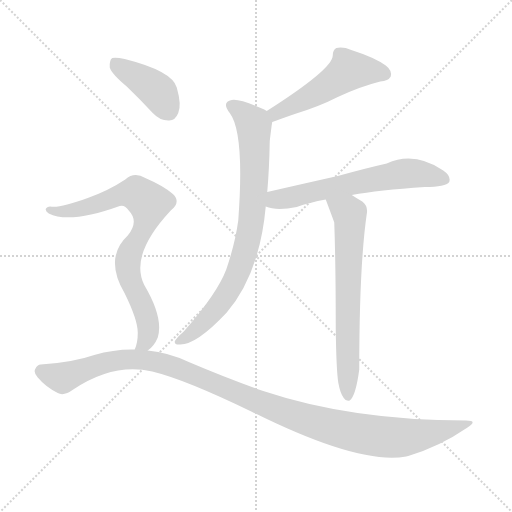
t = 0.00 s
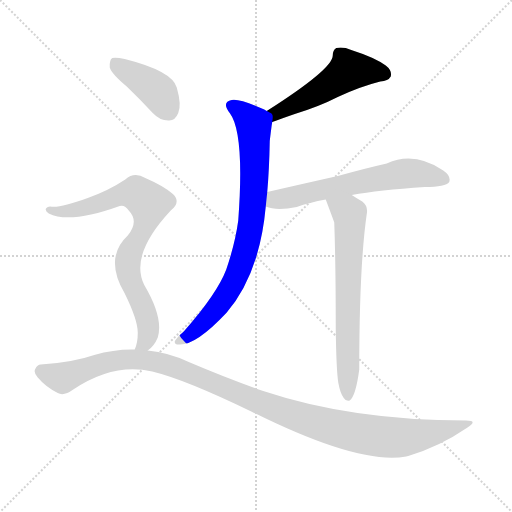
t = 1.15 s
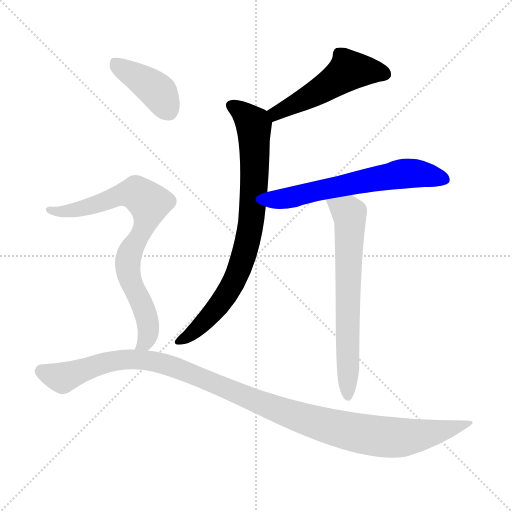
t = 2.30 s
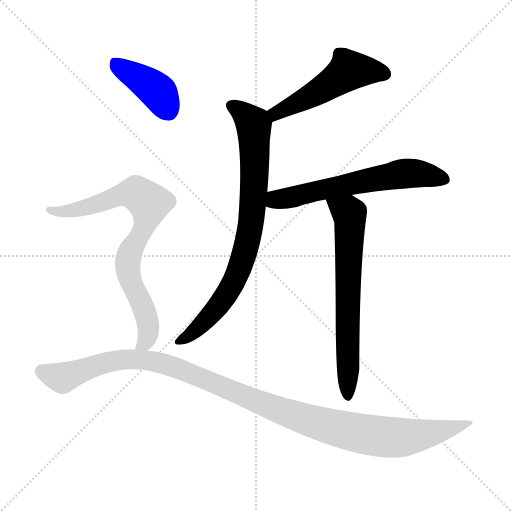
t = 3.45 s
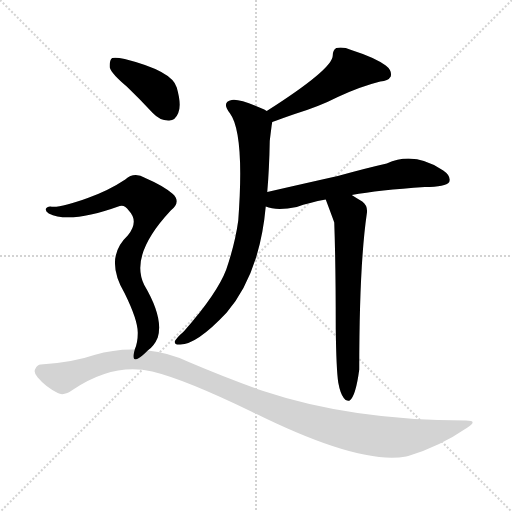
t = 4.59 s
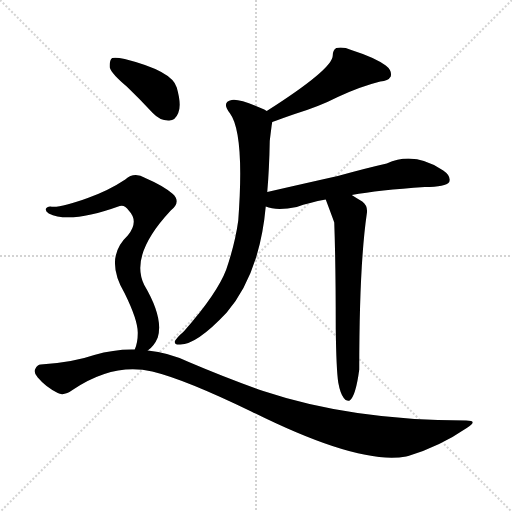
t = 5.74 s

The animated SVG that drew these frames (rendered in a browser with its animation timeline set to each time). Animation: 7 CSS @keyframes rules; one cycle of 5.74 s.

<svg version="1.1" viewBox="0 0 1024 1024" xmlns="http://www.w3.org/2000/svg">
  <g stroke="lightgray" stroke-dasharray="1,1" stroke-width="1" transform="scale(4, 4)">
    <line x1="0" y1="0" x2="256" y2="256"></line>
    <line x1="256" y1="0" x2="0" y2="256"></line>
    <line x1="128" y1="0" x2="128" y2="256"></line>
    <line x1="0" y1="128" x2="256" y2="128"></line>
  </g>
<g transform="scale(1, -1) translate(0, -900)">
   <style type="text/css">
    @keyframes keyframes0 {
      from {
       stroke: blue;
       stroke-dashoffset: 509;
       stroke-width: 128;
       }
       62% {
       animation-timing-function: step-end;
       stroke: blue;
       stroke-dashoffset: 0;
       stroke-width: 128;
       }
       to {
       stroke: black;
       stroke-width: 1024;
       }
       }
       #make-me-a-hanzi-animation-0 {
         animation: keyframes0 0.664225s both;
         animation-delay: 0.000000s;
         animation-timing-function: linear;
       }
    @keyframes keyframes1 {
      from {
       stroke: blue;
       stroke-dashoffset: 796;
       stroke-width: 128;
       }
       72% {
       animation-timing-function: step-end;
       stroke: blue;
       stroke-dashoffset: 0;
       stroke-width: 128;
       }
       to {
       stroke: black;
       stroke-width: 1024;
       }
       }
       #make-me-a-hanzi-animation-1 {
         animation: keyframes1 0.897786s both;
         animation-delay: 0.664225s;
         animation-timing-function: linear;
       }
    @keyframes keyframes2 {
      from {
       stroke: blue;
       stroke-dashoffset: 615;
       stroke-width: 128;
       }
       67% {
       animation-timing-function: step-end;
       stroke: blue;
       stroke-dashoffset: 0;
       stroke-width: 128;
       }
       to {
       stroke: black;
       stroke-width: 1024;
       }
       }
       #make-me-a-hanzi-animation-2 {
         animation: keyframes2 0.750488s both;
         animation-delay: 1.562012s;
         animation-timing-function: linear;
       }
    @keyframes keyframes3 {
      from {
       stroke: blue;
       stroke-dashoffset: 666;
       stroke-width: 128;
       }
       68% {
       animation-timing-function: step-end;
       stroke: blue;
       stroke-dashoffset: 0;
       stroke-width: 128;
       }
       to {
       stroke: black;
       stroke-width: 1024;
       }
       }
       #make-me-a-hanzi-animation-3 {
         animation: keyframes3 0.791992s both;
         animation-delay: 2.312500s;
         animation-timing-function: linear;
       }
    @keyframes keyframes4 {
      from {
       stroke: blue;
       stroke-dashoffset: 404;
       stroke-width: 128;
       }
       57% {
       animation-timing-function: step-end;
       stroke: blue;
       stroke-dashoffset: 0;
       stroke-width: 128;
       }
       to {
       stroke: black;
       stroke-width: 1024;
       }
       }
       #make-me-a-hanzi-animation-4 {
         animation: keyframes4 0.578776s both;
         animation-delay: 3.104492s;
         animation-timing-function: linear;
       }
    @keyframes keyframes5 {
      from {
       stroke: blue;
       stroke-dashoffset: 782;
       stroke-width: 128;
       }
       72% {
       animation-timing-function: step-end;
       stroke: blue;
       stroke-dashoffset: 0;
       stroke-width: 128;
       }
       to {
       stroke: black;
       stroke-width: 1024;
       }
       }
       #make-me-a-hanzi-animation-5 {
         animation: keyframes5 0.886393s both;
         animation-delay: 3.683268s;
         animation-timing-function: linear;
       }
    @keyframes keyframes6 {
      from {
       stroke: blue;
       stroke-dashoffset: 1133;
       stroke-width: 128;
       }
       79% {
       animation-timing-function: step-end;
       stroke: blue;
       stroke-dashoffset: 0;
       stroke-width: 128;
       }
       to {
       stroke: black;
       stroke-width: 1024;
       }
       }
       #make-me-a-hanzi-animation-6 {
         animation: keyframes6 1.172038s both;
         animation-delay: 4.569661s;
         animation-timing-function: linear;
       }
</style>
<path d="M 544.5 656.0 Q 563.5 663.0 589.5 672.0 Q 638.5 687.0 675.5 706.0 Q 720.5 727.0 760.5 737.0 Q 776.5 738.0 781.5 747.0 Q 784.5 759.0 771.5 769.0 Q 749.5 785.0 702.5 800.0 Q 686.5 807.0 672.5 804.0 Q 665.5 800.0 665.5 789.0 Q 665.5 762.0 533.5 678.0 C 508.5 662.0 516.5 646.0 544.5 656.0 Z" fill="lightgray"></path> 
<path d="M 534.5 516.0 Q 538.5 562.0 539.5 618.0 Q 543.5 652.0 544.5 656.0 C 546.5 672.0 546.5 672.0 533.5 678.0 Q 532.5 679.0 528.5 681.0 Q 479.5 703.0 463.5 700.0 Q 442.5 696.0 459.5 674.0 Q 489.5 634.0 476.5 459.0 Q 470.5 414.0 452.5 361.0 Q 434.5 313.0 367.5 237.0 Q 352.5 224.0 349.5 217.0 Q 348.5 210.0 360.5 211.0 Q 393.5 211.0 453.5 275.0 Q 519.5 353.0 531.5 487.0 L 534.5 516.0 Z" fill="lightgray"></path> 
<path d="M 703.5 510.0 Q 757.5 520.0 849.5 526.0 Q 891.5 526.0 898.5 536.0 Q 902.5 548.0 886.5 559.0 Q 828.5 598.0 773.5 573.0 Q 733.5 564.0 675.5 548.0 Q 608.5 533.0 534.5 516.0 C 505.5 509.0 502.5 496.0 531.5 487.0 Q 552.5 478.0 593.5 486.0 Q 618.5 495.0 651.5 501.0 L 703.5 510.0 Z" fill="lightgray"></path> 
<path d="M 676.5 135.0 Q 680.5 113.0 687.5 104.0 Q 691.5 97.0 699.5 99.0 Q 711.5 108.0 718.5 161.0 Q 718.5 368.0 733.5 472.0 Q 736.5 488.0 724.5 497.0 Q 712.5 504.0 703.5 510.0 C 678.5 526.0 640.5 529.0 651.5 501.0 Q 666.5 461.0 668.5 455.0 Q 671.5 373.0 671.5 243.0 Q 672.5 162.0 676.5 135.0 Z" fill="lightgray"></path> 
<path d="M 253.5 727.0 Q 278.5 703.0 305.5 674.0 Q 320.5 658.0 338.5 659.0 Q 350.5 659.0 356.5 674.0 Q 363.5 690.0 353.5 725.0 Q 344.5 758.0 249.5 782.0 Q 231.5 786.0 224.5 784.0 Q 218.5 780.0 219.5 765.0 Q 223.5 752.0 253.5 727.0 Z" fill="lightgray"></path> 
<path d="M 295.5 199.0 Q 308.5 208.0 315.5 225.0 Q 327.5 264.0 288.5 330.0 Q 258.5 390.0 341.5 479.0 Q 363.5 497.0 344.5 513.0 Q 325.5 529.0 290.5 544.0 Q 268.5 557.0 250.5 541.0 Q 217.5 519.0 175.5 504.0 Q 118.5 483.0 100.5 487.0 Q 93.5 487.0 91.5 482.0 Q 90.5 478.0 97.5 473.0 Q 139.5 452.0 239.5 488.0 Q 249.5 491.0 257.5 479.0 Q 278.5 457.0 255.5 429.0 Q 207.5 384.0 249.5 313.0 Q 276.5 258.0 275.5 233.0 Q 275.5 215.0 269.5 201.0 C 261.5 172.0 274.5 178.0 295.5 199.0 Z" fill="lightgray"></path> 
<path d="M 269.5 201.0 Q 229.5 202.0 188.5 190.0 Q 145.5 175.0 81.5 171.0 Q 74.5 171.0 70.5 162.0 Q 66.5 155.0 75.5 145.0 Q 91.5 126.0 115.5 114.0 Q 127.5 107.0 146.5 121.0 Q 227.5 175.0 304.5 157.0 Q 370.5 141.0 502.5 77.0 Q 718.5 -31.0 812.5 -13.0 Q 813.5 -12.0 816.5 -12.0 Q 879.5 7.0 933.5 44.0 Q 957.5 59.0 932.5 59.0 Q 703.5 59.0 526.5 118.0 Q 457.5 142.0 377.5 176.0 Q 337.5 195.0 295.5 199.0 L 269.5 201.0 Z" fill="lightgray"></path> 
      <clipPath id="make-me-a-hanzi-clip-0">
      <path d="M 544.5 656.0 Q 563.5 663.0 589.5 672.0 Q 638.5 687.0 675.5 706.0 Q 720.5 727.0 760.5 737.0 Q 776.5 738.0 781.5 747.0 Q 784.5 759.0 771.5 769.0 Q 749.5 785.0 702.5 800.0 Q 686.5 807.0 672.5 804.0 Q 665.5 800.0 665.5 789.0 Q 665.5 762.0 533.5 678.0 C 508.5 662.0 516.5 646.0 544.5 656.0 Z" fill="lightgray"></path>
      </clipPath>
      <path clip-path="url(#make-me-a-hanzi-clip-0)" d="M 770.5 752.0 L 697.5 759.0 L 645.5 722.0 L 552.5 677.0 L 548.5 665.0 " fill="none" id="make-me-a-hanzi-animation-0" stroke-dasharray="381 762" stroke-linecap="round"></path>

      <clipPath id="make-me-a-hanzi-clip-1">
      <path d="M 534.5 516.0 Q 538.5 562.0 539.5 618.0 Q 543.5 652.0 544.5 656.0 C 546.5 672.0 546.5 672.0 533.5 678.0 Q 532.5 679.0 528.5 681.0 Q 479.5 703.0 463.5 700.0 Q 442.5 696.0 459.5 674.0 Q 489.5 634.0 476.5 459.0 Q 470.5 414.0 452.5 361.0 Q 434.5 313.0 367.5 237.0 Q 352.5 224.0 349.5 217.0 Q 348.5 210.0 360.5 211.0 Q 393.5 211.0 453.5 275.0 Q 519.5 353.0 531.5 487.0 L 534.5 516.0 Z" fill="lightgray"></path>
      </clipPath>
      <path clip-path="url(#make-me-a-hanzi-clip-1)" d="M 464.5 687.0 L 482.5 677.0 L 507.5 648.0 L 509.5 552.0 L 495.5 418.0 L 472.5 347.0 L 448.5 304.0 L 396.5 244.0 L 357.5 218.0 " fill="none" id="make-me-a-hanzi-animation-1" stroke-dasharray="668 1336" stroke-linecap="round"></path>

      <clipPath id="make-me-a-hanzi-clip-2">
      <path d="M 703.5 510.0 Q 757.5 520.0 849.5 526.0 Q 891.5 526.0 898.5 536.0 Q 902.5 548.0 886.5 559.0 Q 828.5 598.0 773.5 573.0 Q 733.5 564.0 675.5 548.0 Q 608.5 533.0 534.5 516.0 C 505.5 509.0 502.5 496.0 531.5 487.0 Q 552.5 478.0 593.5 486.0 Q 618.5 495.0 651.5 501.0 L 703.5 510.0 Z" fill="lightgray"></path>
      </clipPath>
      <path clip-path="url(#make-me-a-hanzi-clip-2)" d="M 539.5 493.0 L 551.5 500.0 L 800.5 552.0 L 831.5 553.0 L 889.5 541.0 " fill="none" id="make-me-a-hanzi-animation-2" stroke-dasharray="487 974" stroke-linecap="round"></path>

      <clipPath id="make-me-a-hanzi-clip-3">
      <path d="M 676.5 135.0 Q 680.5 113.0 687.5 104.0 Q 691.5 97.0 699.5 99.0 Q 711.5 108.0 718.5 161.0 Q 718.5 368.0 733.5 472.0 Q 736.5 488.0 724.5 497.0 Q 712.5 504.0 703.5 510.0 C 678.5 526.0 640.5 529.0 651.5 501.0 Q 666.5 461.0 668.5 455.0 Q 671.5 373.0 671.5 243.0 Q 672.5 162.0 676.5 135.0 Z" fill="lightgray"></path>
      </clipPath>
      <path clip-path="url(#make-me-a-hanzi-clip-3)" d="M 659.5 494.0 L 696.5 475.0 L 700.5 460.0 L 695.5 107.0 " fill="none" id="make-me-a-hanzi-animation-3" stroke-dasharray="538 1076" stroke-linecap="round"></path>

      <clipPath id="make-me-a-hanzi-clip-4">
      <path d="M 253.5 727.0 Q 278.5 703.0 305.5 674.0 Q 320.5 658.0 338.5 659.0 Q 350.5 659.0 356.5 674.0 Q 363.5 690.0 353.5 725.0 Q 344.5 758.0 249.5 782.0 Q 231.5 786.0 224.5 784.0 Q 218.5 780.0 219.5 765.0 Q 223.5 752.0 253.5 727.0 Z" fill="lightgray"></path>
      </clipPath>
      <path clip-path="url(#make-me-a-hanzi-clip-4)" d="M 229.5 776.0 L 315.5 717.0 L 337.5 679.0 " fill="none" id="make-me-a-hanzi-animation-4" stroke-dasharray="276 552" stroke-linecap="round"></path>

      <clipPath id="make-me-a-hanzi-clip-5">
      <path d="M 295.5 199.0 Q 308.5 208.0 315.5 225.0 Q 327.5 264.0 288.5 330.0 Q 258.5 390.0 341.5 479.0 Q 363.5 497.0 344.5 513.0 Q 325.5 529.0 290.5 544.0 Q 268.5 557.0 250.5 541.0 Q 217.5 519.0 175.5 504.0 Q 118.5 483.0 100.5 487.0 Q 93.5 487.0 91.5 482.0 Q 90.5 478.0 97.5 473.0 Q 139.5 452.0 239.5 488.0 Q 249.5 491.0 257.5 479.0 Q 278.5 457.0 255.5 429.0 Q 207.5 384.0 249.5 313.0 Q 276.5 258.0 275.5 233.0 Q 275.5 215.0 269.5 201.0 C 261.5 172.0 274.5 178.0 295.5 199.0 Z" fill="lightgray"></path>
      </clipPath>
      <path clip-path="url(#make-me-a-hanzi-clip-5)" d="M 98.5 480.0 L 138.5 477.0 L 259.5 514.0 L 272.5 513.0 L 298.5 493.0 L 289.5 448.0 L 257.5 390.0 L 254.5 371.0 L 263.5 331.0 L 283.5 294.0 L 297.5 244.0 L 293.5 221.0 L 276.5 204.0 " fill="none" id="make-me-a-hanzi-animation-5" stroke-dasharray="654 1308" stroke-linecap="round"></path>

      <clipPath id="make-me-a-hanzi-clip-6">
      <path d="M 269.5 201.0 Q 229.5 202.0 188.5 190.0 Q 145.5 175.0 81.5 171.0 Q 74.5 171.0 70.5 162.0 Q 66.5 155.0 75.5 145.0 Q 91.5 126.0 115.5 114.0 Q 127.5 107.0 146.5 121.0 Q 227.5 175.0 304.5 157.0 Q 370.5 141.0 502.5 77.0 Q 718.5 -31.0 812.5 -13.0 Q 813.5 -12.0 816.5 -12.0 Q 879.5 7.0 933.5 44.0 Q 957.5 59.0 932.5 59.0 Q 703.5 59.0 526.5 118.0 Q 457.5 142.0 377.5 176.0 Q 337.5 195.0 295.5 199.0 L 269.5 201.0 Z" fill="lightgray"></path>
      </clipPath>
      <path clip-path="url(#make-me-a-hanzi-clip-6)" d="M 83.5 157.0 L 124.5 144.0 L 213.5 176.0 L 287.5 180.0 L 362.5 161.0 L 601.5 64.0 L 712.5 34.0 L 805.5 25.0 L 880.5 37.0 L 923.5 51.0 " fill="none" id="make-me-a-hanzi-animation-6" stroke-dasharray="1005 2010" stroke-linecap="round"></path>

</g>
</svg>
